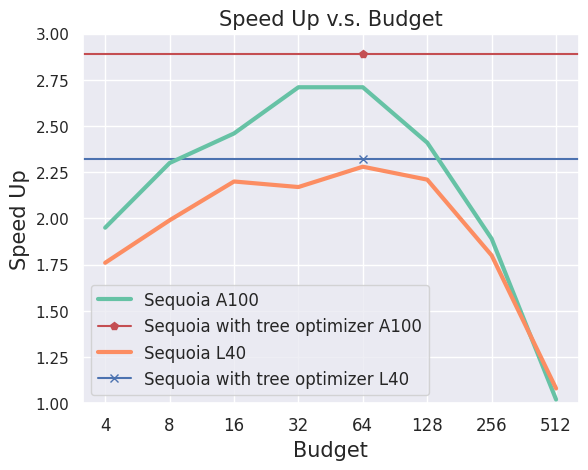

This chart was generated by the following Python code:
import numpy as np
import matplotlib
import matplotlib.pyplot as plt
import matplotlib.ticker as ticker
import pandas as pd
import seaborn as sns

plt.rcParams["font.family"] = "Times New Roman"
sns.set_theme()
# color1='#8da0cb'
# color2='#fc8d62'
# color3='#66c2a5'
# color4='brown'

color1 = '#66c2a5'
color2 = '#fc8d62'
color3 = '#8da0cb'
color4 = '#e78ac3'
_, ax1 = plt.subplots()
budget = [4, 8, 16, 32, 64, 128, 256, 512]
sequoia = [1.95, 2.30, 2.46, 2.71, 2.71, 2.41, 1.89, 1.02]
sequoia_L40 = [1.76, 1.99, 2.20, 2.17, 2.28, 2.21, 1.80, 1.08]
sequoia_opt = [2.89]
sequoia_opt_L40 = [2.32]
plt.axhline(2.89, color="r")
plt.axhline(2.32, color="b")
# tree4specinfer = [1.67, 2.03, 2.35, 2.44, 2.48, 2.48, 2.49, 2.49]
# tree8specinfer = [1.72, 2.12, 2.46, 2.59, 2.60, 2.60, 2.62]
# tree16specinfer = [1.76, 2.17, 2.49, 2.67, 2.69, 2.72]
ax1.plot(budget, sequoia, label="Sequoia A100", color=color1, linewidth=3)
ax1.plot([64], sequoia_opt, label="Sequoia with tree optimizer A100", marker="p", color="r")
ax1.plot(budget, sequoia_L40, label="Sequoia L40", color=color2, linewidth=3)
ax1.plot([64], sequoia_opt_L40, label="Sequoia with tree optimizer L40", marker="x", color="b")
# ax1.plot(budget, tree4specinfer, label="SpecInfer (4$\\times$ Tree)", color=color2, linewidth=3)
# ax1.plot(budget[1:], tree8specinfer, label="SpecInfer (8$\\times$ Tree)", color=color3, linewidth=3)
# ax1.plot(budget[2:], tree16specinfer, label="SpecInfer (16$\\times$ Tree)", color=color4, linewidth=3)
plt.title("Speed Up v.s. Budget", fontsize=15)
ax1.set_xscale('log', base=2)
ax1.xaxis.set_major_formatter(ticker.FuncFormatter(lambda y, _: '{:g}'.format(y)))
ax1.legend(fontsize=12, loc='lower left')
ax1.set_xlabel('Budget', fontsize=15)
ax1.set_ylabel('Speed Up', fontsize=15)
ax1.set_ylim(1.0, 3.0)
plt.xticks(fontsize=12)
plt.savefig("Speed.pdf", bbox_inches='tight')
def plot_acceptance_rates(df, draft, metrics, temp, top_p=1.0, target_only=True, save_fig=True, yticks=None, ylims=None, max_k=512):
  pretty_draft_names = {
      'EleutherAI/pythia-410m': 'Pythia-410m',
      'EleutherAI/pythia-2.8b': 'Pythia-2.8b',
      'llama-7b': 'Llama2-7b',
      'TheBloke/Llama-2-7B-Chat-GPTQ': 'Llama2-7B-Chat',
  }
  target_names = {
      'EleutherAI/pythia-410m': 'Pythia-12b',
      'EleutherAI/pythia-2.8b': 'Pythia-12b',
      'llama-7b': 'Llama2-70b',
      'TheBloke/Llama-2-7B-Chat-GPTQ': 'Llama2-70B-Chat',
  }
  pretty_metric_names = {
      'cover_acceptance_k': 'Top-$k$ Sampling',
      'spectr_acceptance_k': 'SpecTr',
      'specinfer_acceptance_replace_k': 'SpecInfer',
      'specinfer_acceptance_no_replace_k': 'Sequoia (ours)',
  }
  colors = {
      'specinfer_acceptance_no_replace_k': color1,
      'specinfer_acceptance_replace_k': color2,
      'spectr_acceptance_k': color3,
      'cover_acceptance_k': color4,
  }
  

  for metric in metrics:
    # alpha = alphas[f'{draft}_{metric}_{temp}'][1:]
    df_1 = df[(df['Metric name'] == metric) & (df['k'] <= max_k) & (df['Draft'] == draft) & (df['Top-p'] == top_p) & (df['Target-only top-p'] == target_only) & (df['Temp'] == temp)]
    pretty_metric = pretty_metric_names[metric]
    ax1.plot(df_1['k'], 1 - df_1['Metric value'], label=pretty_metric, color=colors[metric], linewidth=4)
    # ax1.plot(np.arange(1, len(sequoia) - 1), sequoia[2:], label='Sequoia (ours)', color=color3)
    pretty_draft = pretty_draft_names[draft]
    target = target_names[draft]
    plt.title(f'Draft: {pretty_draft}, Target: {target} (Temp: {temp})', fontsize=15)
    ax1.set_xscale('log')
    ax1.set_yscale('log')
    ax1.legend(fontsize=15, loc='lower left')
    ax1.set_xlabel('# of Speculated Tokens', fontsize=20)
    ax1.set_ylabel('Rejection Rate', fontsize=20)
    plt.xticks(fontsize=15)
    if yticks is not None:
      ytick_labels = [f'{t:.2f}' for t in yticks]
      # ax1.yticks(ytick_positions, ytick_labels, fontsize=15)
      ax1.set_yticks(yticks, ytick_labels)
      # ax1.get_yaxis().set_major_formatter(matplotlib.ticker.ScalarFormatter())
      ax1.yaxis.set_major_formatter(ticker.FuncFormatter(lambda y, _: '{:g}'.format(y)))
      if not ylims:
        ax1.set_ylim(yticks[0]-0.2, yticks[-1] + 0.8)
      else:
        ax1.set_ylim(ylims[0], ylims[1])

  if save_fig:
    plt.savefig(f'/var/cr06_data/zhuoming/robustness_{pretty_draft}_{target}_{temp}.pdf', bbox_inches='tight')
    